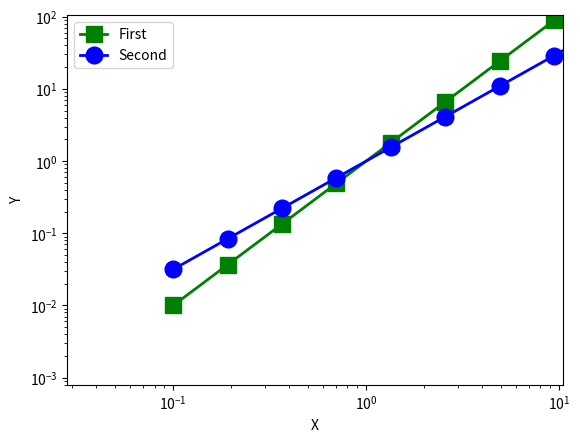

Source code (Python):
import matplotlib.pyplot as plt
import numpy as np
x = np.logspace(-1,10,40)
y = x**2.0
y1 = x**1.5
plt.loglog(x,y,"gs-",linewidth = 2,markersize=12,label="First")
plt.loglog(x,y1,"bo-",linewidth = 2,markersize=12,label ="Second")
plt.xlabel("X")
plt.ylabel("Y")
plt.axis([-0.5,10.5,-5,105])
plt.legend(loc="upper left")
print(plt.show())
